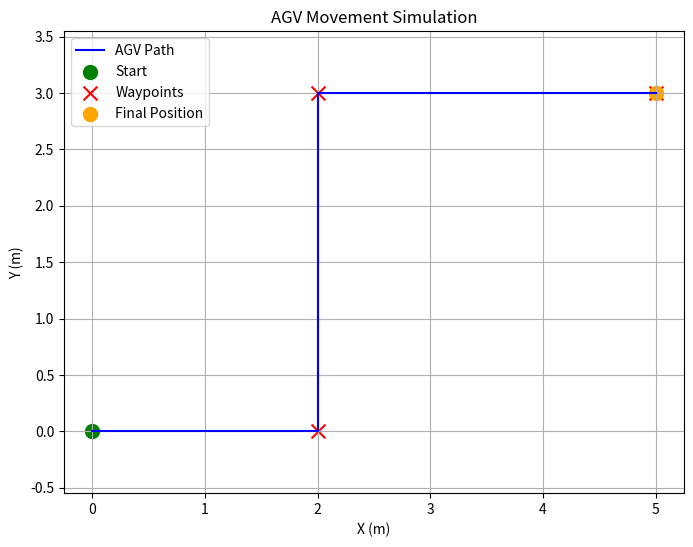

Python code for this plot:
import math
import matplotlib.pyplot as plt

# Vi tri ban dau cua AGV
agv_x = 0.0
agv_y = 0.0

# Luu lai cac vi tri AGV da di qua
path_x = [agv_x]
path_y = [agv_y]

# Cac diem AGV can di qua
waypoints = [
    (2.0, 0.0),
    (2.0, 3.0),
    (5.0, 3.0)
]

# Thong so mo phong
speed = 0.5
time_step = 1.0

print("Bat dau mo phong AGV")
print(f"Vi tri ban dau: ({agv_x}, {agv_y})")

# Di chuyen qua tung waypoint
for i, target in enumerate(waypoints):

    target_x, target_y = target

    print(f"\nDi chuyen den waypoint {i + 1}: {target}")

    while True:
        # Tinh khoang cach den diem dich
        dx = target_x - agv_x
        dy = target_y - agv_y

        distance = math.sqrt(dx**2 + dy**2)

        # Kiem tra AGV da den diem dich chua
        if distance < 0.05:
            agv_x = target_x
            agv_y = target_y
            break

        # Quang duong di duoc trong mot buoc
        step_distance = speed * time_step

        # Cap nhat vi tri AGV
        if distance <= step_distance:
            agv_x = target_x
            agv_y = target_y
        else:
            agv_x += (dx / distance) * step_distance
            agv_y += (dy / distance) * step_distance

        # Luu vi tri moi
        path_x.append(agv_x)
        path_y.append(agv_y)

        print(f"Vi tri AGV: ({agv_x:.2f}, {agv_y:.2f})")

    print(f"Da den waypoint {i + 1}")

print("\nAGV da hoan thanh hanh trinh!")

# Hien thi duong di cua AGV
plt.figure(figsize=(8, 6))

# Ve duong di
plt.plot(path_x, path_y, 'b-', label="AGV Path")

# Danh dau vi tri ban dau
plt.scatter(0, 0, color='green', s=100, label="Start")

# Danh dau cac waypoint
waypoint_x = [point[0] for point in waypoints]
waypoint_y = [point[1] for point in waypoints]

plt.scatter(
    waypoint_x,
    waypoint_y,
    color='red',
    marker='x',
    s=100,
    label="Waypoints"
)

# Danh dau vi tri ket thuc
plt.scatter(agv_x, agv_y, color='orange', s=100, label="Final Position")

plt.xlabel("X (m)")
plt.ylabel("Y (m)")
plt.title("AGV Movement Simulation")
plt.grid(True)
plt.legend()
plt.axis("equal")

plt.show()
